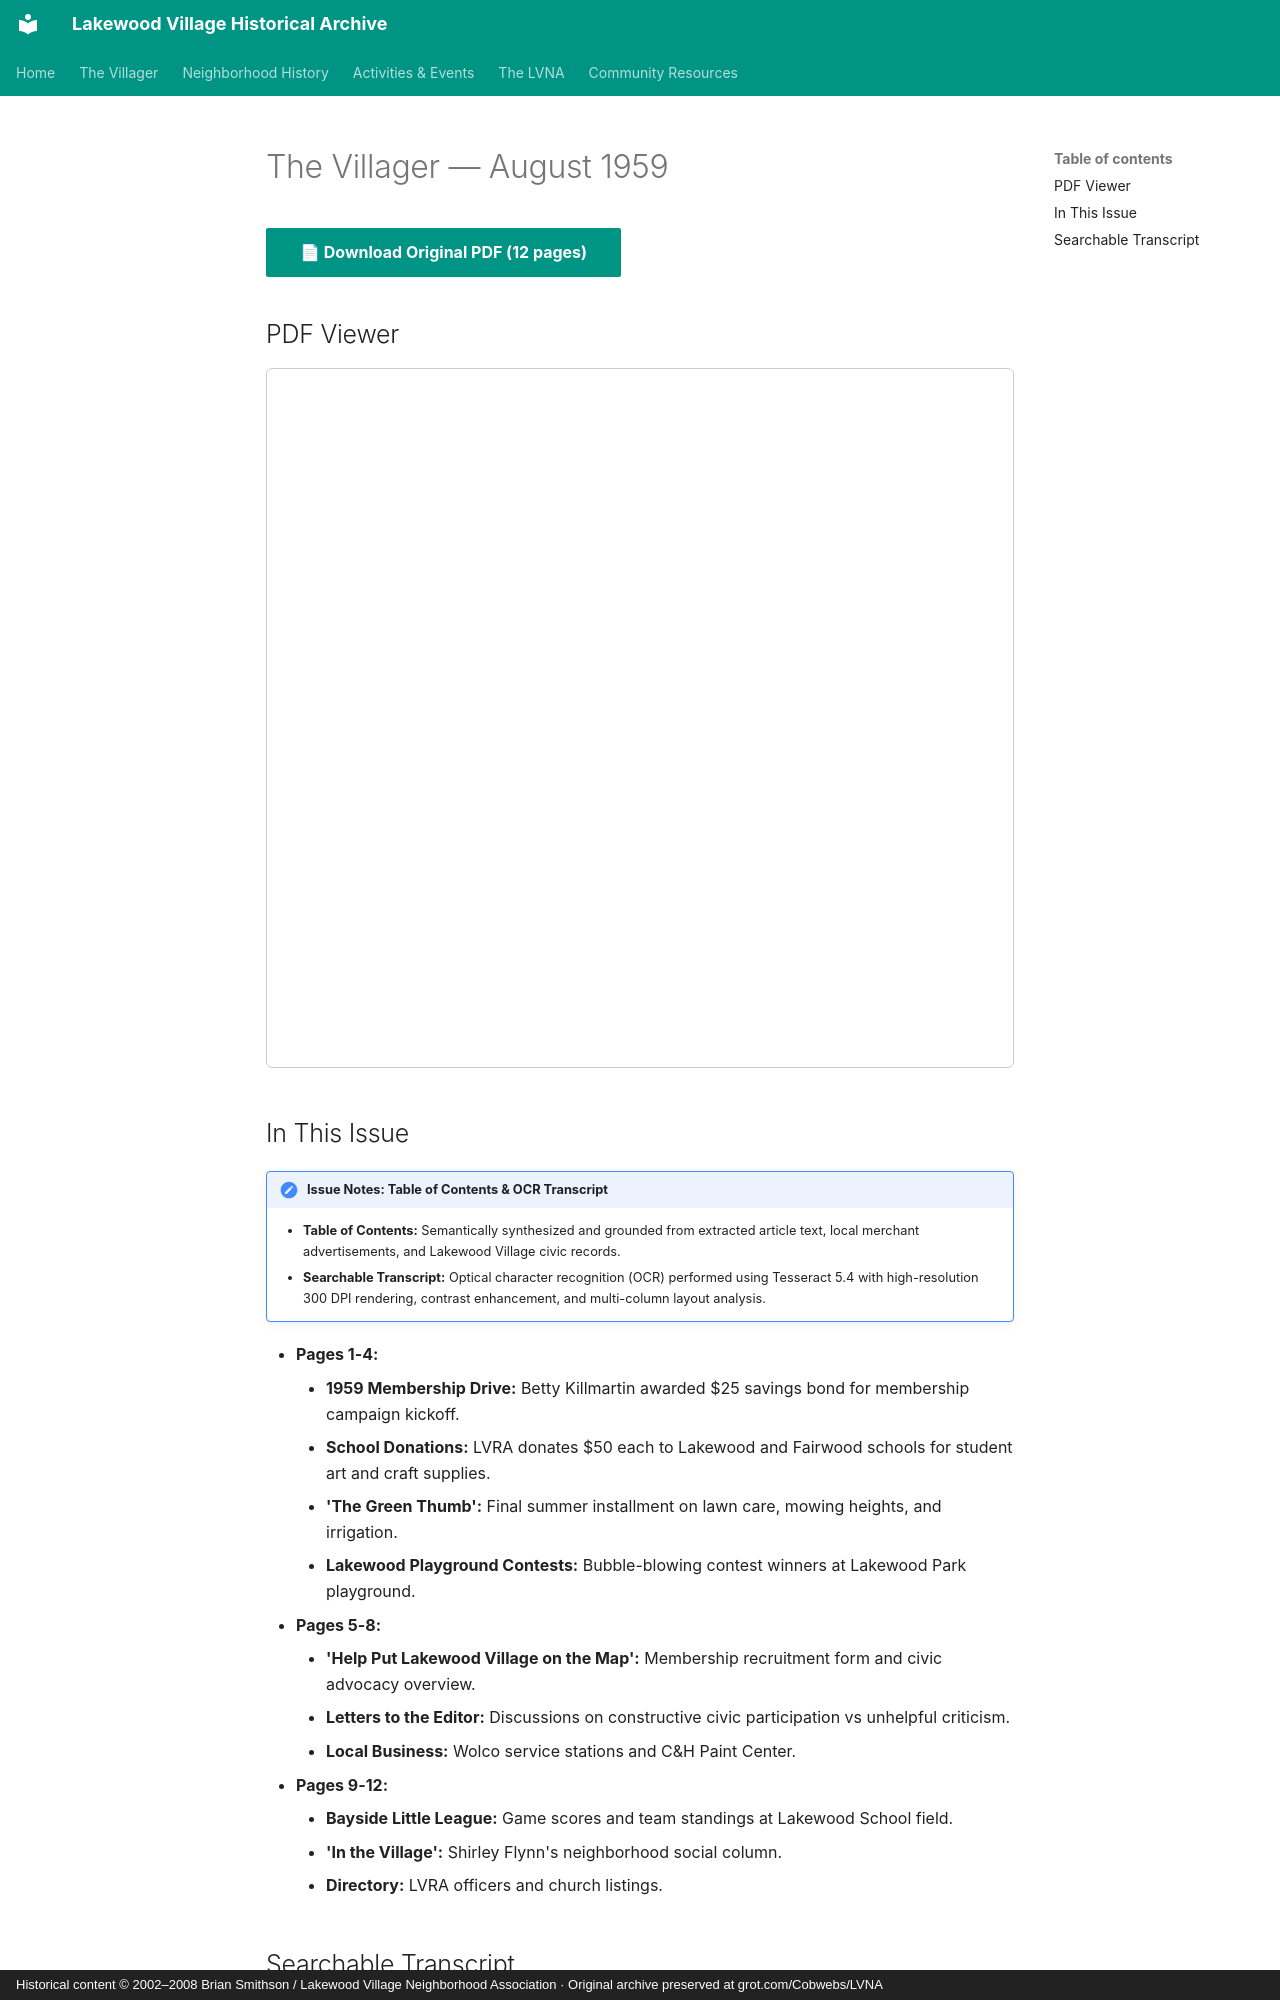

repository: patpat9/lvna_archive · page: Villager/Issues/1959-08/index.html · generator: mkdocs · copyright: Historical content © 2002–2008 Brian Smithson / Lakewood Village Neighborhood Association · Original archive preserved at grot.com/Cobwebs/LVNA

# The Villager — August 1959

[📄 **Download Original PDF** (12 pages)](../Villager_Back_Issues/More_LVRA_Villager/1959-08.pdf){ .md-button .md-button--primary }

## PDF Viewer

<iframe src="../../../Villager/Villager_Back_Issues/More_LVRA_Villager/1959-08.pdf" width="100%" height="700px" style="border: 1px solid #ccc; border-radius: 6px;">
  <p>Your browser does not support inline PDFs. <a href="../../../Villager/Villager_Back_Issues/More_LVRA_Villager/1959-08.pdf">Click here to download.</a></p>
</iframe>

## In This Issue

!!! note "Issue Notes: Table of Contents & OCR Transcript"
    - **Table of Contents:** Semantically synthesized and grounded from extracted article text, local merchant advertisements, and Lakewood Village civic records.
    - **Searchable Transcript:** Optical character recognition (OCR) performed using Tesseract 5.4 with high-resolution 300 DPI rendering, contrast enhancement, and multi-column layout analysis.

- **Pages 1-4:**
    - **1959 Membership Drive:** Betty Killmartin awarded $25 savings bond for membership campaign kickoff.
    - **School Donations:** LVRA donates $50 each to Lakewood and Fairwood schools for student art and craft supplies.
    - **'The Green Thumb':** Final summer installment on lawn care, mowing heights, and irrigation.
    - **Lakewood Playground Contests:** Bubble-blowing contest winners at Lakewood Park playground.
- **Pages 5-8:**
    - **'Help Put Lakewood Village on the Map':** Membership recruitment form and civic advocacy overview.
    - **Letters to the Editor:** Discussions on constructive civic participation vs unhelpful criticism.
    - **Local Business:** Wolco service stations and C&H Paint Center.
- **Pages 9-12:**
    - **Bayside Little League:** Game scores and team standings at Lakewood School field.
    - **'In the Village':** Shirley Flynn's neighborhood social column.
    - **Directory:** LVRA officers and church listings.
